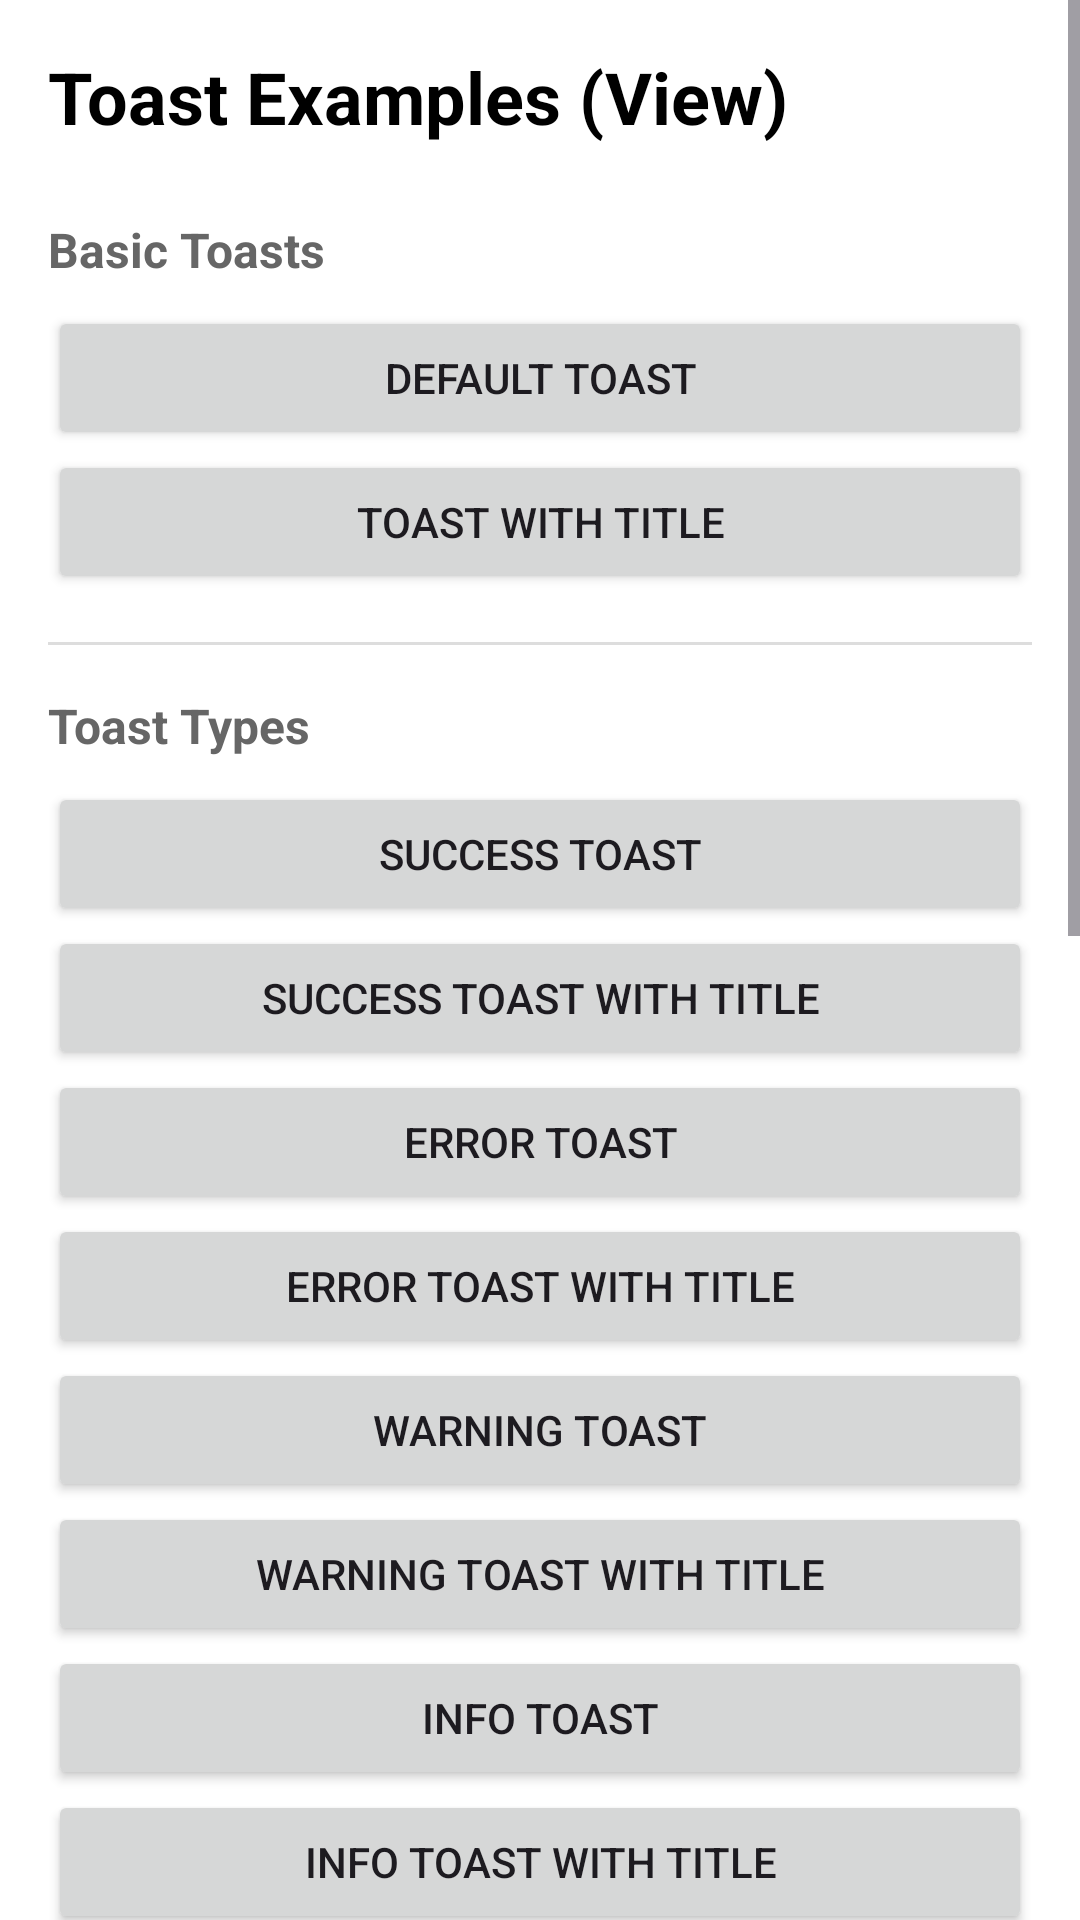

Android layout source for this screen:
<!-- AndroidManifest.xml: application theme Theme.VolineUIAndroid -->
<!-- res/layout/activity_toast_examples.xml -->
<?xml version="1.0" encoding="utf-8"?>
<ScrollView xmlns:android="http://schemas.android.com/apk/res/android"
    xmlns:tools="http://schemas.android.com/tools"
    android:layout_width="match_parent"
    android:layout_height="match_parent"
    android:background="@color/white"
    android:fillViewport="true"
    tools:context=".ToastExamplesActivity">

    <LinearLayout
        android:layout_width="match_parent"
        android:layout_height="wrap_content"
        android:orientation="vertical"
        android:padding="16dp">

        <TextView
            android:layout_width="match_parent"
            android:layout_height="wrap_content"
            android:text="Toast Examples (View)"
            android:textSize="24sp"
            android:textStyle="bold"
            android:textColor="@color/black"
            android:layout_marginBottom="16dp" />

        
        <TextView
            android:layout_width="match_parent"
            android:layout_height="wrap_content"
            android:text="Basic Toasts"
            android:textSize="16sp"
            android:textStyle="bold"
            android:textColor="#666666"
            android:layout_marginTop="8dp"
            android:layout_marginBottom="8dp" />

        <Button
            android:id="@+id/btnDefaultToast"
            android:layout_width="match_parent"
            android:layout_height="wrap_content"
            android:text="Default Toast" />

        <Button
            android:id="@+id/btnToastWithTitle"
            android:layout_width="match_parent"
            android:layout_height="wrap_content"
            android:text="Toast with Title" />

        <View
            android:layout_width="match_parent"
            android:layout_height="1dp"
            android:background="#DDDDDD"
            android:layout_marginVertical="16dp" />

        
        <TextView
            android:layout_width="match_parent"
            android:layout_height="wrap_content"
            android:text="Toast Types"
            android:textSize="16sp"
            android:textStyle="bold"
            android:textColor="#666666"
            android:layout_marginBottom="8dp" />

        <Button
            android:id="@+id/btnSuccessToast"
            android:layout_width="match_parent"
            android:layout_height="wrap_content"
            android:text="Success Toast" />

        <Button
            android:id="@+id/btnSuccessToastWithTitle"
            android:layout_width="match_parent"
            android:layout_height="wrap_content"
            android:text="Success Toast with Title" />

        <Button
            android:id="@+id/btnErrorToast"
            android:layout_width="match_parent"
            android:layout_height="wrap_content"
            android:text="Error Toast" />

        <Button
            android:id="@+id/btnErrorToastWithTitle"
            android:layout_width="match_parent"
            android:layout_height="wrap_content"
            android:text="Error Toast with Title" />

        <Button
            android:id="@+id/btnWarningToast"
            android:layout_width="match_parent"
            android:layout_height="wrap_content"
            android:text="Warning Toast" />

        <Button
            android:id="@+id/btnWarningToastWithTitle"
            android:layout_width="match_parent"
            android:layout_height="wrap_content"
            android:text="Warning Toast with Title" />

        <Button
            android:id="@+id/btnInfoToast"
            android:layout_width="match_parent"
            android:layout_height="wrap_content"
            android:text="Info Toast" />

        <Button
            android:id="@+id/btnInfoToastWithTitle"
            android:layout_width="match_parent"
            android:layout_height="wrap_content"
            android:text="Info Toast with Title" />

        <View
            android:layout_width="match_parent"
            android:layout_height="1dp"
            android:background="#DDDDDD"
            android:layout_marginVertical="16dp" />

        
        <TextView
            android:layout_width="match_parent"
            android:layout_height="wrap_content"
            android:text="Toast Positions"
            android:textSize="16sp"
            android:textStyle="bold"
            android:textColor="#666666"
            android:layout_marginBottom="8dp" />

        <Button
            android:id="@+id/btnToastTop"
            android:layout_width="match_parent"
            android:layout_height="wrap_content"
            android:text="Toast at Top" />

        <Button
            android:id="@+id/btnToastCenter"
            android:layout_width="match_parent"
            android:layout_height="wrap_content"
            android:text="Toast at Center" />

        <Button
            android:id="@+id/btnToastBottom"
            android:layout_width="match_parent"
            android:layout_height="wrap_content"
            android:text="Toast at Bottom" />

        <View
            android:layout_width="match_parent"
            android:layout_height="1dp"
            android:background="#DDDDDD"
            android:layout_marginVertical="16dp" />

        
        <TextView
            android:layout_width="match_parent"
            android:layout_height="wrap_content"
            android:text="Toast Durations"
            android:textSize="16sp"
            android:textStyle="bold"
            android:textColor="#666666"
            android:layout_marginBottom="8dp" />

        <Button
            android:id="@+id/btnToastShort"
            android:layout_width="match_parent"
            android:layout_height="wrap_content"
            android:text="Short Duration (2s)" />

        <Button
            android:id="@+id/btnToastMedium"
            android:layout_width="match_parent"
            android:layout_height="wrap_content"
            android:text="Medium Duration (3.5s)" />

        <Button
            android:id="@+id/btnToastLong"
            android:layout_width="match_parent"
            android:layout_height="wrap_content"
            android:text="Long Duration (5s)" />

        <View
            android:layout_width="match_parent"
            android:layout_height="1dp"
            android:background="#DDDDDD"
            android:layout_marginVertical="16dp" />

        
        <TextView
            android:layout_width="match_parent"
            android:layout_height="wrap_content"
            android:text="Custom Toasts"
            android:textSize="16sp"
            android:textStyle="bold"
            android:textColor="#666666"
            android:layout_marginBottom="8dp" />

        <Button
            android:id="@+id/btnCustomIconToast"
            android:layout_width="match_parent"
            android:layout_height="wrap_content"
            android:text="Toast with Custom Icon" />

        <Button
            android:id="@+id/btnDismissToast"
            android:layout_width="match_parent"
            android:layout_height="wrap_content"
            android:text="Dismiss Current Toast" />

        <Button
            android:id="@+id/btnMultipleToasts"
            android:layout_width="match_parent"
            android:layout_height="wrap_content"
            android:text="Multiple Toasts (Replacement)" />

        <Space
            android:layout_width="match_parent"
            android:layout_height="32dp" />

    </LinearLayout>

</ScrollView>
<!-- resources referenced by this layout -->
<resources>
  <color name="black">#FF000000</color>
  <color name="white">#FFFFFFFF</color>
  <style name="Theme.VolineUIAndroid" parent="Base.Theme.VolineUIAndroid">
          <item name="android:colorPrimary">@color/primary_color_pink</item>
      </style>
  <style name="Base.Theme.VolineUIAndroid" parent="Theme.Material3.DayNight.NoActionBar">
  
      </style>
  <color name="primary_color_pink">#E91E63</color>
</resources>
